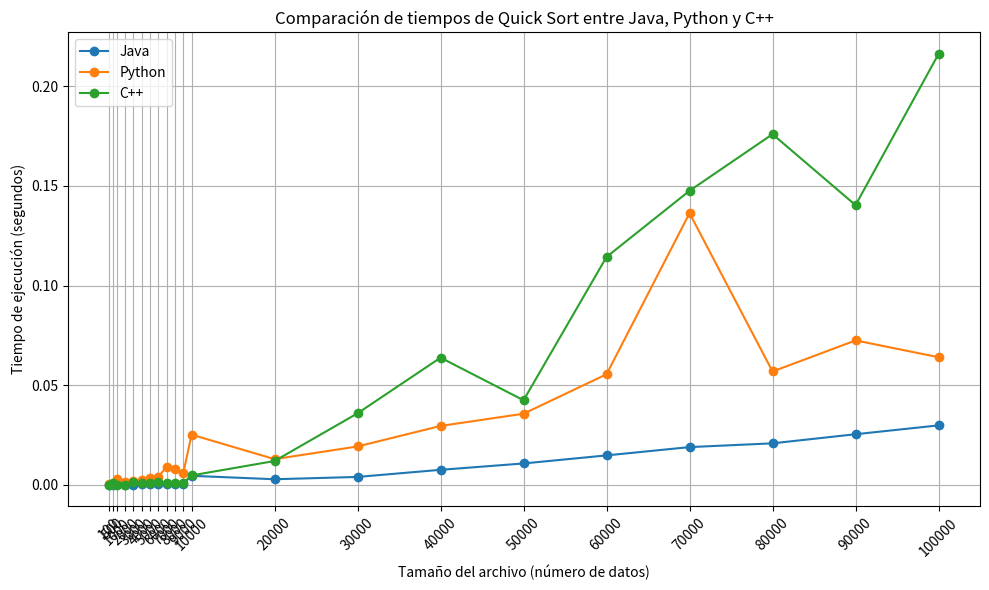

This chart was generated by the following Python code:
import matplotlib.pyplot as plt

# Datos de ejecución de Quick Sort para Java, Python y C++
data_java = {
    "100": 7.13E-5, "500": 3.6E-5, "1000": 8.593E-4, "2000": 9.6E-5, "3000": 1.445E-4,
    "4000": 2.551E-4, "5000": 3.49E-4, "6000": 4.15E-4, "7000": 5.041E-4, "8000": 6.084E-4,
    "9000": 6.065E-4, "10000": 0.0045415, "20000": 0.0028142, "30000": 0.0039751, "40000": 0.0075489,
    "50000": 0.0107377, "60000": 0.0147837, "70000": 0.0189462, "80000": 0.0208368, "90000": 0.0254078,
    "100000": 0.0298444
}

data_python = {
    "100": 0.000395, "500": 0.000436, "1000": 0.003041, "2000": 0.001477, "3000": 0.001952,
    "4000": 0.002679, "5000": 0.003465, "6000": 0.004118, "7000": 0.009014, "8000": 0.007722,
    "9000": 0.005784, "10000": 0.025202, "20000": 0.012908, "30000": 0.019269, "40000": 0.029569,
    "50000": 0.035701, "60000": 0.055505, "70000": 0.136349, "80000": 0.056891, "90000": 0.072493,
    "100000": 0.064060
}

data_cpp = {
    "100": 0.0, "500": 0.000997, "1000": 0.0, "2000": 0.0, "3000": 0.001404,
    "4000": 0.001036, "5000": 0.000785, "6000": 0.001345, "7000": 0.000996, "8000": 0.000997,
    "9000": 0.001032, "10000": 0.004732, "20000": 0.011968, "30000": 0.035901, "40000": 0.063831,
    "50000": 0.042460, "60000": 0.114394, "70000": 0.147599, "80000": 0.175996, "90000": 0.140376,
    "100000": 0.216257
}

# Convertir tamaños de archivos a enteros
file_sizes = sorted([int(size) for size in data_java.keys()])

# Crear listas de tiempos correspondientes a cada lenguaje
times_java = [data_java[str(size)] for size in file_sizes]
times_python = [data_python[str(size)] for size in file_sizes]
times_cpp = [data_cpp[str(size)] for size in file_sizes]

# Graficar los tiempos
plt.figure(figsize=(10, 6))
plt.plot(file_sizes, times_java, marker='o', label='Java')
plt.plot(file_sizes, times_python, marker='o', label='Python')
plt.plot(file_sizes, times_cpp, marker='o', label='C++')

# Etiquetas y título
plt.xlabel('Tamaño del archivo (número de datos)')
plt.ylabel('Tiempo de ejecución (segundos)')
plt.title('Comparación de tiempos de Quick Sort entre Java, Python y C++')

# Mostrar leyenda y rejilla
plt.legend()
plt.grid(True)
plt.xticks(file_sizes, rotation=45)
plt.tight_layout()

# Mostrar gráfico
plt.show()
